The GitHub repository Dani461-dev/Kuku-Anemia contains a labelled image folder "Kuku-Anemia.v4i.folder" with 2 categories: anemia, non anemia. Examples follow, each with its label.

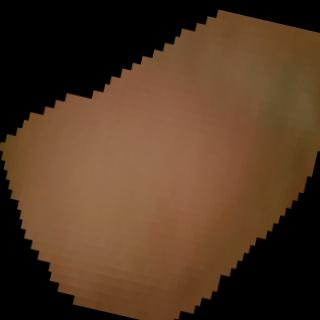
Label: anemia

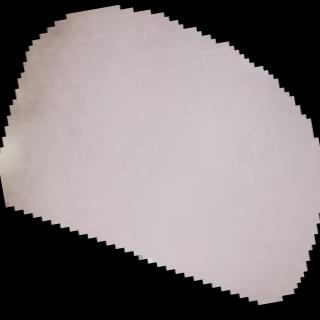
Label: non anemia

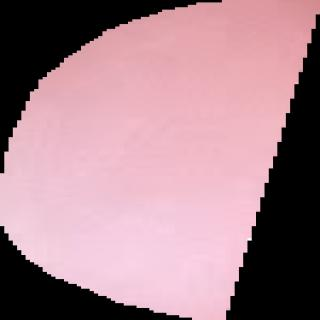
Label: anemia

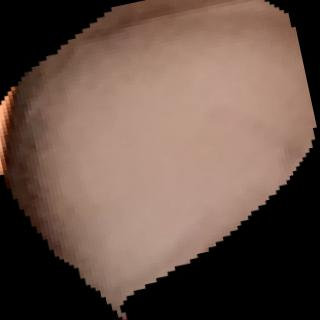
Label: non anemia

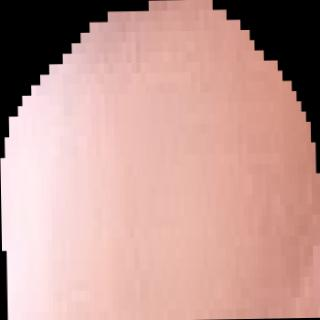
Label: anemia

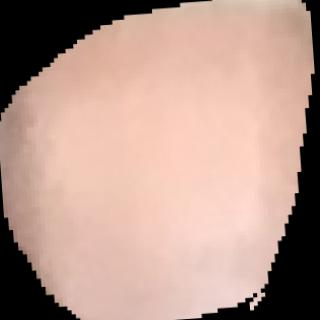
Label: non anemia
